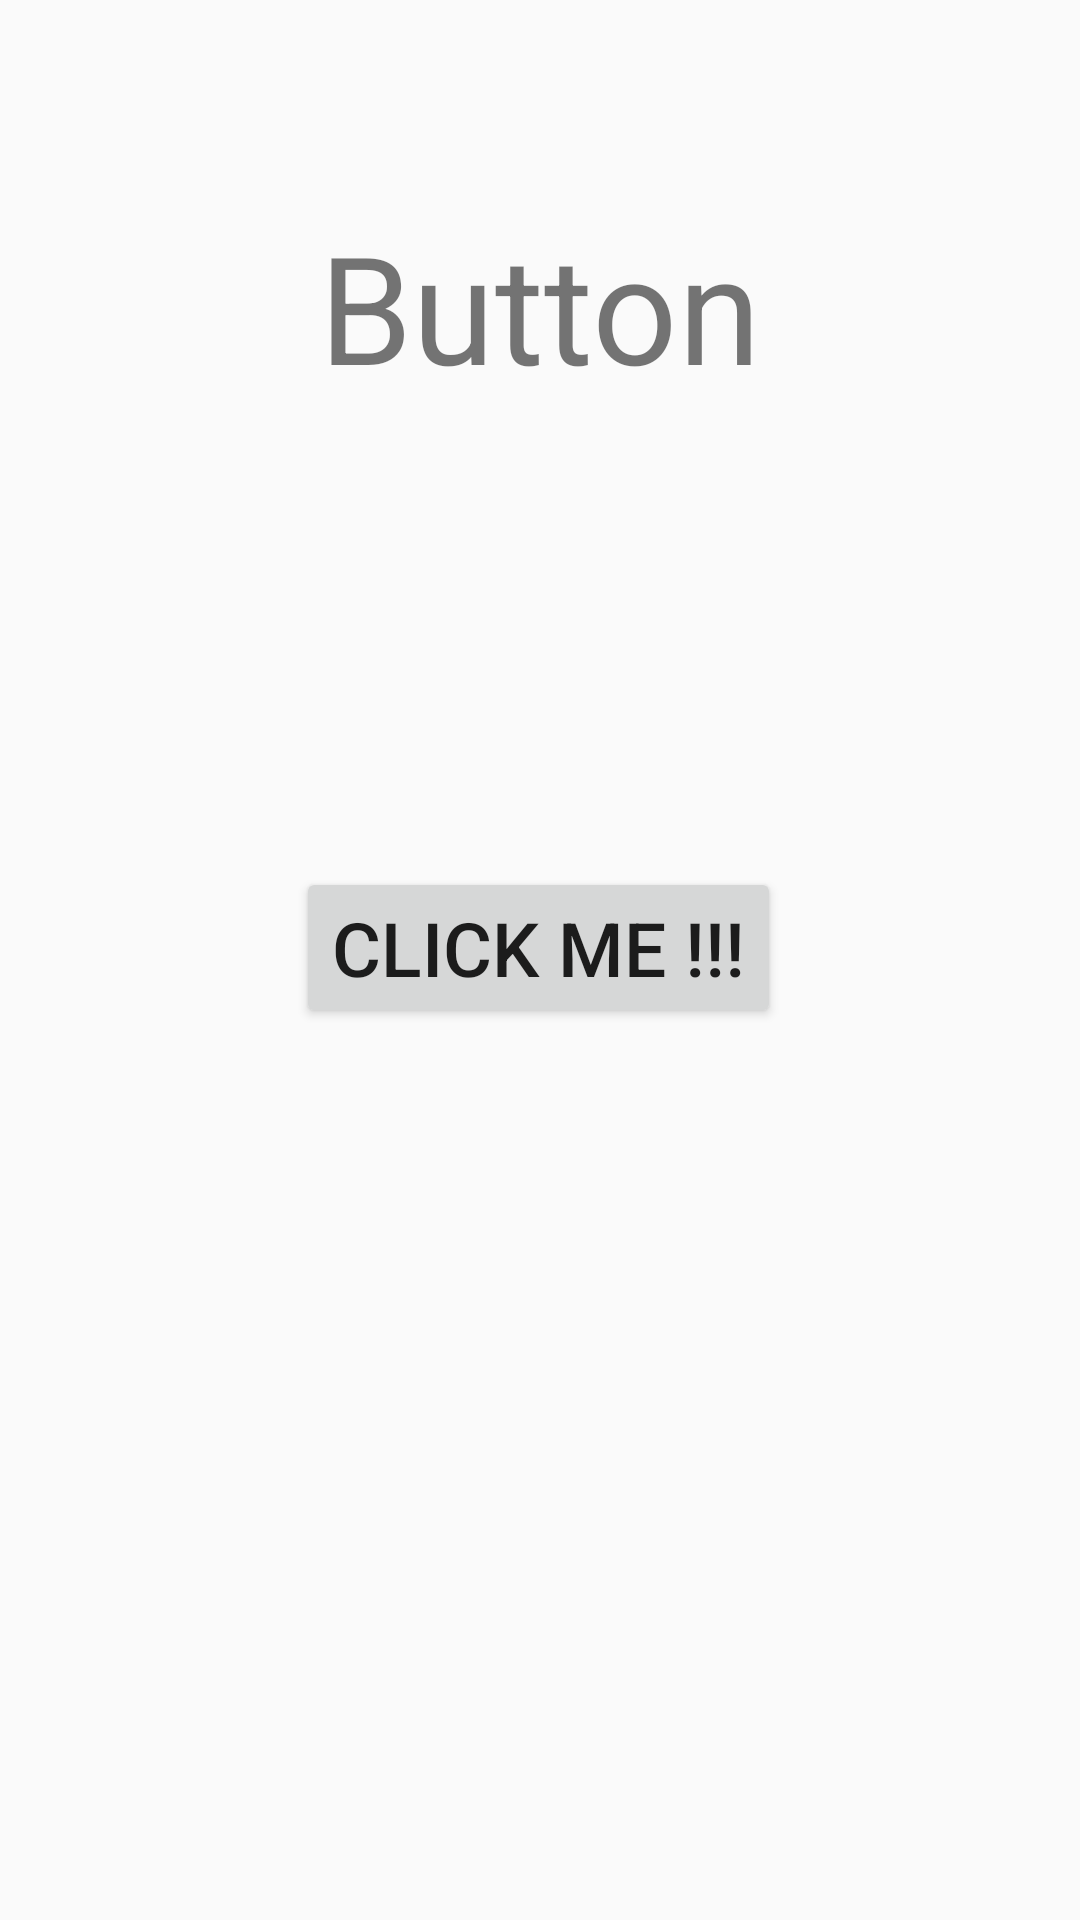

Android layout source for this screen:
<!-- AndroidManifest.xml: application theme AppTheme -->
<!-- res/layout/activity_button.xml -->
<?xml version="1.0" encoding="utf-8"?>
<androidx.constraintlayout.widget.ConstraintLayout xmlns:android="http://schemas.android.com/apk/res/android"
    xmlns:app="http://schemas.android.com/apk/res-auto"
    xmlns:tools="http://schemas.android.com/tools"
    android:layout_width="match_parent"
    android:layout_height="match_parent"
    tools:context=".button">

    <TextView
        android:id="@+id/btn"
        android:layout_width="wrap_content"
        android:layout_height="wrap_content"
        android:text="Button"
        android:textSize="50sp"
        app:layout_constraintBottom_toBottomOf="parent"
        app:layout_constraintEnd_toEndOf="parent"
        app:layout_constraintStart_toStartOf="parent"
        app:layout_constraintTop_toTopOf="parent"
        app:layout_constraintVertical_bias="0.12" />

    <Button
        android:id="@+id/btn1"
        android:layout_width="wrap_content"
        android:layout_height="wrap_content"
        android:text="Click Me !!!"
        android:textSize="25sp"
        app:layout_constraintBottom_toBottomOf="parent"
        app:layout_constraintEnd_toEndOf="parent"
        app:layout_constraintHorizontal_bias="0.498"
        app:layout_constraintStart_toStartOf="parent"
        app:layout_constraintTop_toBottomOf="@+id/btn"
        app:layout_constraintVertical_bias="0.341" />
</androidx.constraintlayout.widget.ConstraintLayout>
<!-- resources referenced by this layout -->
<resources>
  <style name="AppTheme" parent="Theme.AppCompat.Light.DarkActionBar">
          
          <item name="colorPrimary">@color/colorPrimary</item>
          <item name="colorPrimaryDark">@color/colorPrimaryDark</item>
          <item name="colorAccent">@color/colorAccent</item>
          <item name="android:actionMenuTextColor">@android:color/background_dark</item>
      </style>
  <!-- not gathered from this repository: default colours our renderer supplied (Android Studio template values) -->
  <color name="colorPrimary">#FF6200EE</color>
  <color name="colorPrimaryDark">#FF3700B3</color>
  <color name="colorAccent">#FF03DAC5</color>
</resources>
